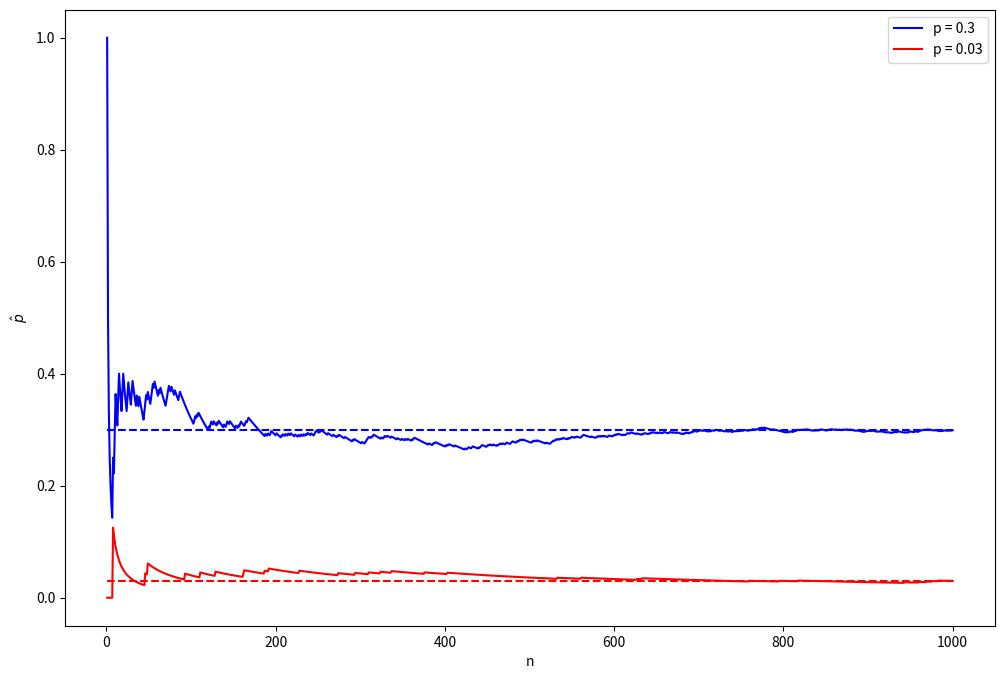

Write the Python code that produced this figure.
import numpy as np
import matplotlib.pyplot as plt

rng = np.random.RandomState(37)
n = 1000

fig, ax = plt.subplots(1, 1, figsize=(12, 8))

n_range = np.arange(1, n + 1)

p = .3
coin = rng.binomial(1, p, size=(n,))
p_hat = [sum(coin[:k] == 1) / k for k in n_range]
ax.plot([1, n], [p, p], '--', color='blue')
ax.plot(n_range, p_hat, color='blue', label='p = {}'.format(p))

p = .03
coin = rng.binomial(1, p, size=(n,))
p_hat = [sum(coin[:k] == 1) / k for k in n_range]
ax.plot([1, n], [p, p], '--', color='red')
ax.plot(n_range, p_hat, color='red', label='p = {}'.format(p))

ax.set(xlabel='n', ylabel='$\hat{p}$')
ax.legend()

fig.show()
plt.show()
